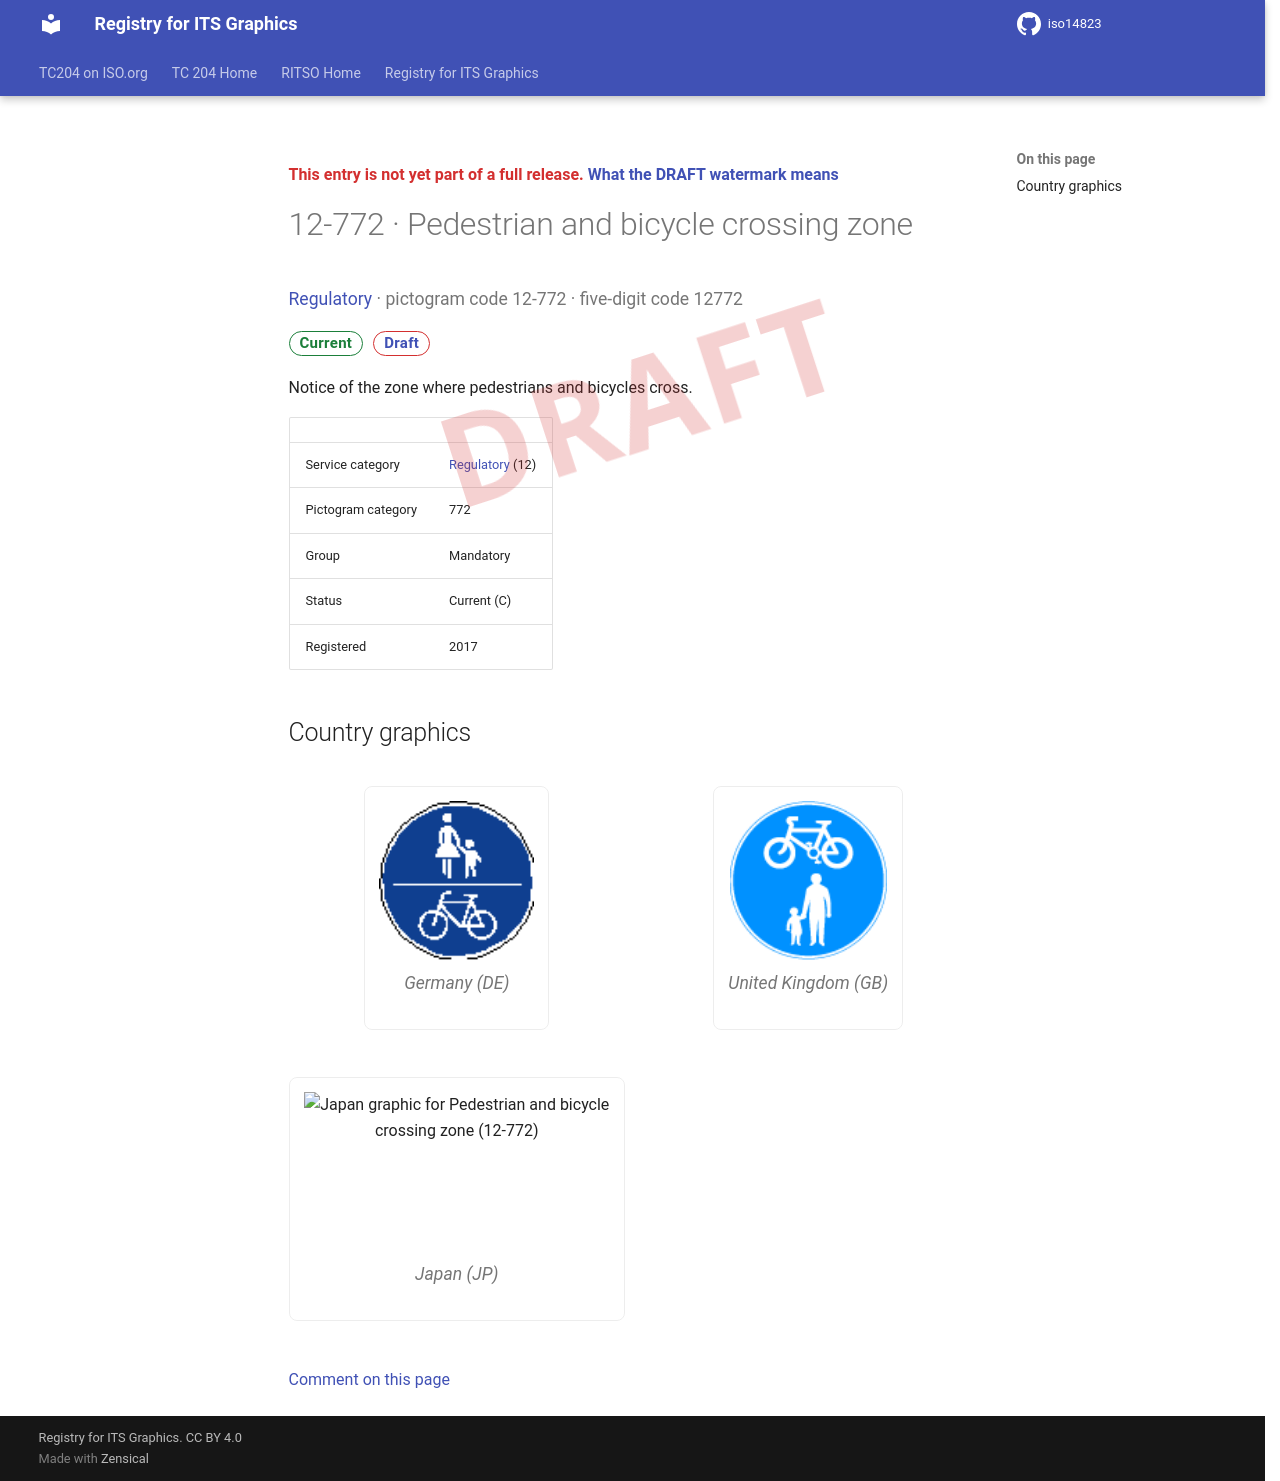

repository: k-vaughn/iso14823 · page: v0.1.0-alpha.1/signs/12-772/index.html · generator: mkdocs

<div class="draft4-watermark" aria-hidden="true"></div>

<p class="draft-note">This entry is not yet part of a full release. <a href="../#draft-watermark">What the DRAFT watermark means</a></p>

# 12-772 · Pedestrian and bicycle crossing zone

<p class="sign-kicker"><a href="../categories/12/">Regulatory</a> · pictogram code 12-772 · five-digit code 12772</p>
<p class="sign-chips"><span class="chip chip-current">Current</span> <a class="chip chip-draft" href="../#draft-watermark">Draft</a></p>
<p>Notice of the zone where pedestrians and bicycles cross.</p>
| | |
| --- | --- |
| Service category | <a href="../categories/12/">Regulatory</a> (12) |
| Pictogram category | 772 |
| Group | Mandatory |
| Status | Current (C) |
| Registered | 2017 |

## Country graphics

<div class="sign-grid">
<figure class="sign-card">
<img src="../graphics/de/12-772.png" alt="Germany graphic for Pedestrian and bicycle crossing zone (12-772)" loading="lazy">

<figcaption>Germany (DE)</figcaption>
</figure>
<figure class="sign-card">
<img src="../graphics/gb/12-772.png" alt="United Kingdom graphic for Pedestrian and bicycle crossing zone (12-772)" loading="lazy">

<figcaption>United Kingdom (GB)</figcaption>
</figure>
<figure class="sign-card">
<img src="../graphics/jp/12-772.png" alt="Japan graphic for Pedestrian and bicycle crossing zone (12-772)" loading="lazy">

<figcaption>Japan (JP)</figcaption>
</figure>
</div>

[Comment on this page](https://github.com/k-vaughn/iso14823/issues/new?template=page-feedback.yml&title=%5BPage+feedback%5D+12-772+%C2%B7+Pedestrian+and+bicycle+crossing+zone&page-title=12-772+%C2%B7+Pedestrian+and+bicycle+crossing+zone&page-path=signs%2F12-772.md)
